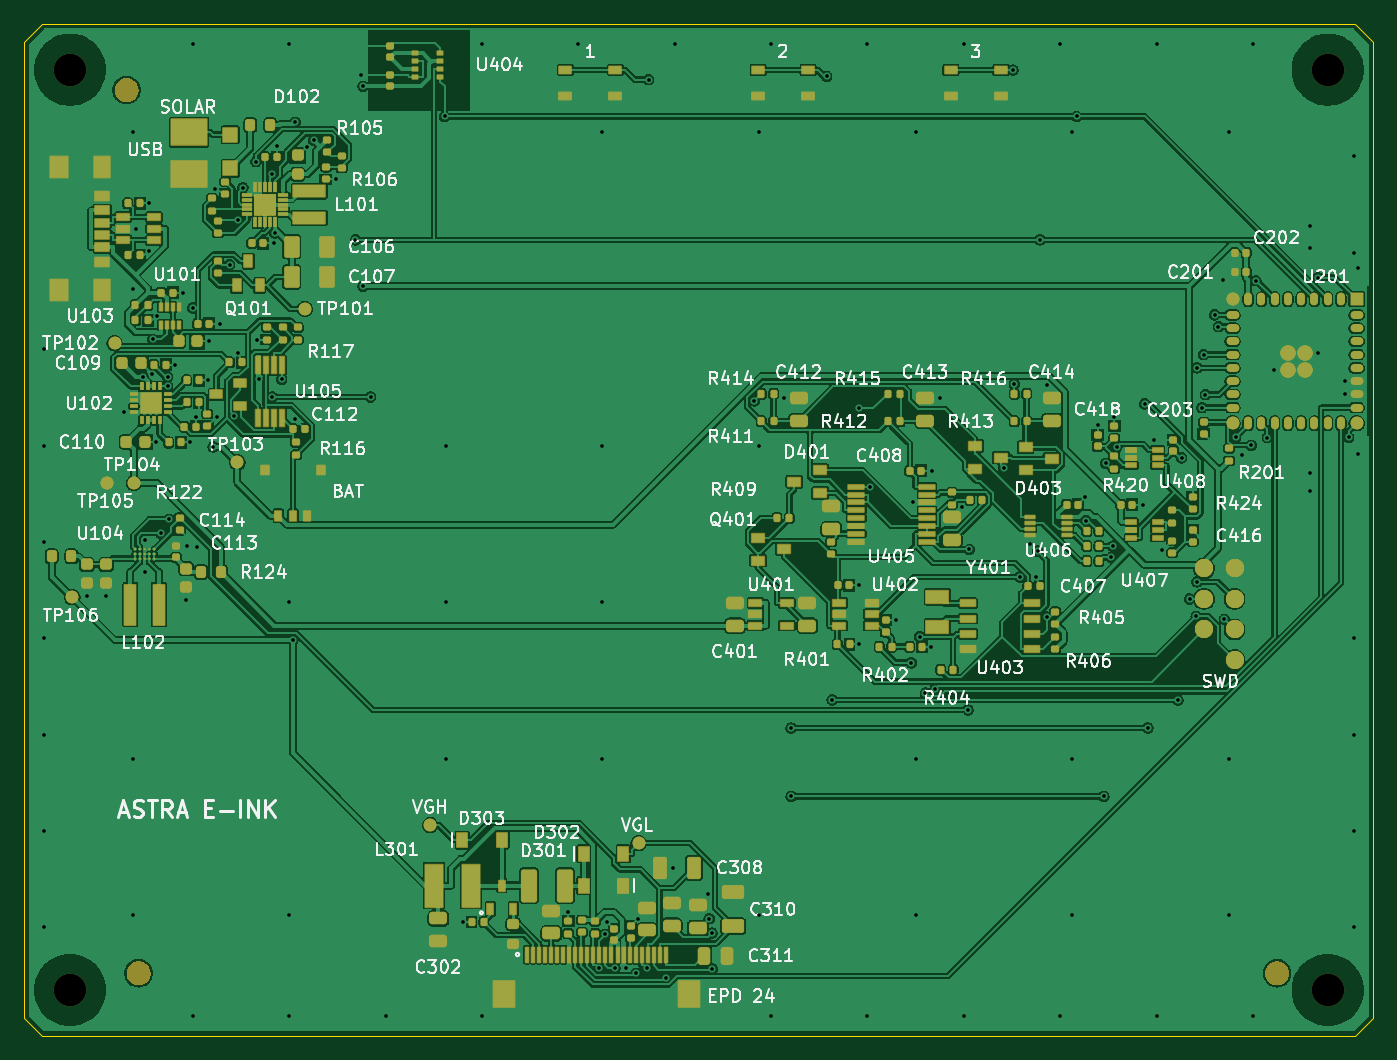
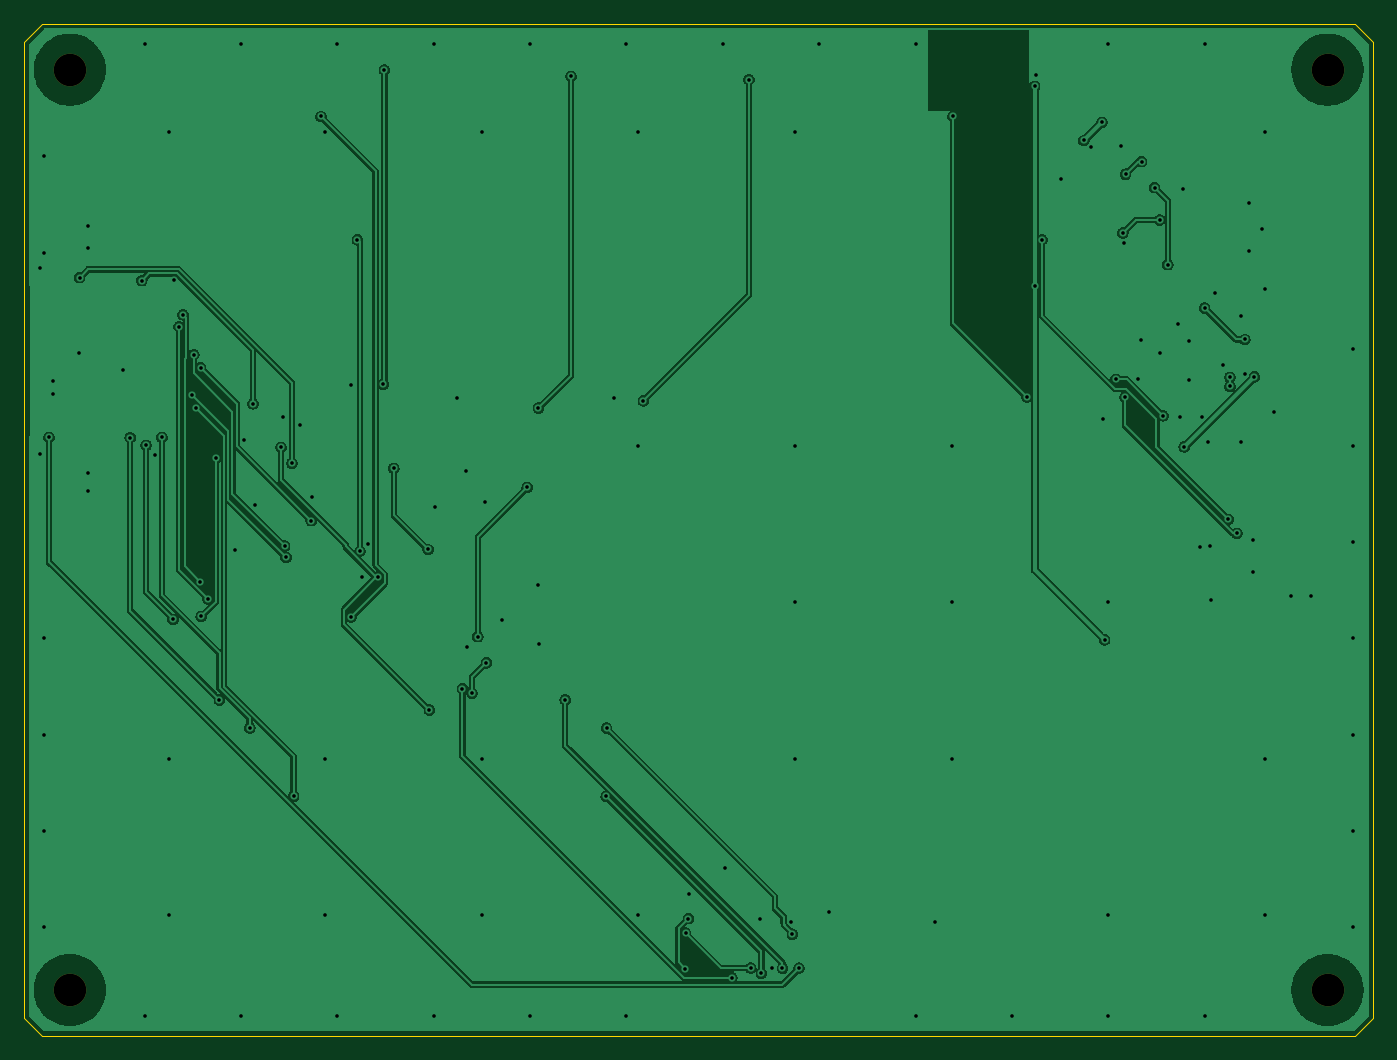
Circuit board: 9 layer files. Board 112.0 x 84.0 mm.
- bottom_copper: astra-B_Cu.gbl (129204 bytes)
- bottom_mask: astra-B_Mask.gbs (452 bytes)
- outline: astra-Edge_Cuts.gm1 (575 bytes)
- top_copper: astra-F_Cu.gtl (500476 bytes)
- top_mask: astra-F_Mask.gts (37235 bytes)
- paste: astra-F_Paste.gtp (24204 bytes)
- top_silk: astra-F_Silkscreen.gto (166404 bytes)
- drill: astra-NPTH.drl (223 bytes)
- drill: astra-PTH.drl (2928 bytes)

=== bottom_copper: astra-B_Cu.gbl (129204 bytes, source omitted) ===
=== bottom_mask: astra-B_Mask.gbs ===
%TF.SameCoordinates,Original*%
%TF.FileFunction,Soldermask,Bot*%
%TF.FilePolarity,Negative*%
%FSLAX46Y46*%
G04 Gerber Fmt 4.6, Leading zero omitted, Abs format (unit mm)*
%MOMM*%
%LPD*%
G01*
G04 APERTURE LIST*
%ADD10C,2.700000*%
G04 APERTURE END LIST*
D10*
%TO.C,UNK_HOLE_1*%
X108200000Y3800000D03*
%TD*%
%TO.C,UNK_HOLE_3*%
X108200000Y80200000D03*
%TD*%
%TO.C,UNK_HOLE_2*%
X3800000Y80200000D03*
%TD*%
%TO.C,UNK_HOLE_0*%
X3800000Y3800000D03*
%TD*%
M02*

=== outline: astra-Edge_Cuts.gm1 ===
%TF.SameCoordinates,Original*%
%TF.FileFunction,Profile,NP*%
%FSLAX46Y46*%
G04 Gerber Fmt 4.6, Leading zero omitted, Abs format (unit mm)*
%MOMM*%
%LPD*%
G01*
G04 APERTURE LIST*
%TA.AperFunction,Profile*%
%ADD10C,0.050000*%
%TD*%
G04 APERTURE END LIST*
D10*
X0Y82500000D02*
X0Y1500000D01*
X0Y1500000D02*
X1500000Y0D01*
X1500000Y84000000D02*
X0Y82500000D01*
X1500000Y0D02*
X110500000Y0D01*
X110500000Y84000000D02*
X1500000Y84000000D01*
X110500000Y0D02*
X112000000Y1500000D01*
X112000000Y82500000D02*
X110500000Y84000000D01*
X112000000Y1500000D02*
X112000000Y82500000D01*
M02*

=== top_copper: astra-F_Cu.gtl (500476 bytes, source omitted) ===
=== top_mask: astra-F_Mask.gts (37235 bytes, source omitted) ===
=== paste: astra-F_Paste.gtp (24204 bytes, source omitted) ===
=== top_silk: astra-F_Silkscreen.gto (166404 bytes, source omitted) ===
=== drill: astra-NPTH.drl ===
M48
; FORMAT={-:-/ absolute / metric / decimal}
; #@! TF.FileFunction,NonPlated,1,2,NPTH
FMAT,2
METRIC
; #@! TA.AperFunction,NonPlated,NPTH,ComponentDrill
T1C2.700
%
G90
G05
T1
X3.8Y80.2
X3.8Y3.8
X108.2Y80.2
X108.2Y3.8
M30

=== drill: astra-PTH.drl ===
M48
; FORMAT={-:-/ absolute / metric / decimal}
; #@! TF.FileFunction,Plated,1,2,PTH
FMAT,2
METRIC
; #@! TA.AperFunction,Plated,PTH,ViaDrill
T1C0.300
%
G90
G05
T1
X1.65Y57.0
X1.65Y49.0
X1.65Y41.0
X1.65Y33.0
X1.65Y25.0
X1.65Y17.0
X1.65Y9.0
X5.2Y36.525
X6.8Y36.525
X8.25Y51.75
X9.0Y75.0
X9.0Y62.0
X9.0Y23.0
X9.0Y10.0
X9.25Y67.0
X9.877Y54.707
X10.0Y41.15
X10.0Y38.5
X10.33Y65.16
X10.36Y69.1
X10.63Y54.895
X10.673Y57.801
X10.975Y49.3
X10.985Y59.75
X11.326Y41.723
X11.904Y54.671
X11.904Y53.9
X12.03Y42.872
X12.51Y55.7
X13.18Y61.7
X13.45Y36.175
X13.55Y40.68
X13.76Y49.25
X14.0Y82.35
X14.0Y60.422
X14.0Y1.65
X14.25Y51.4
X14.35Y40.54
X15.26Y54.4
X15.325Y57.65
X15.695Y48.889
X15.822Y70.254
X16.013Y51.403
X16.23Y59.1
X17.058Y64.013
X17.457Y51.465
X17.735Y56.685
X17.741Y67.712
X18.155Y70.408
X19.242Y72.569
X19.3Y57.79
X19.5Y54.5
X20.57Y71.52
X20.608Y53.029
X20.708Y65.784
X20.8Y66.646
X20.96Y73.9
X21.375Y54.493
X22.0Y82.35
X22.0Y36.0
X22.0Y10.0
X22.0Y1.65
X22.301Y32.876
X22.467Y51.163
X22.515Y75.84
X23.442Y73.817
X24.035Y74.32
X25.9Y71.09
X27.502Y66.073
X28.0Y79.78
X28.119Y78.82
X28.119Y62.227
X28.753Y53.029
X30.0Y1.65
X34.891Y76.311
X35.0Y49.0
X35.0Y36.0
X35.0Y23.0
X36.39Y9.45
X38.0Y82.35
X38.0Y1.65
X45.15Y10.26
X46.0Y82.35
X47.678Y5.627
X48.0Y75.0
X48.0Y49.0
X48.0Y36.0
X48.0Y23.0
X48.23Y8.43
X48.349Y9.481
X49.045Y5.614
X49.95Y5.63
X50.795Y5.189
X50.951Y9.681
X51.673Y5.621
X51.834Y79.364
X53.256Y4.835
X53.85Y13.95
X54.0Y82.35
X56.784Y11.734
X56.861Y9.733
X57.092Y8.544
X57.107Y5.562
X60.598Y52.708
X61.0Y75.0
X61.0Y49.0
X61.0Y10.0
X62.0Y82.35
X62.0Y1.65
X63.05Y52.95
X63.65Y25.559
X63.673Y19.886
X66.604Y79.647
X67.078Y27.888
X69.26Y32.5
X69.307Y52.102
X69.33Y37.4
X70.0Y82.35
X70.0Y1.65
X70.233Y45.529
X72.35Y34.48
X73.626Y30.97
X73.775Y44.275
X74.0Y75.0
X74.0Y23.0
X74.0Y10.0
X74.334Y33.133
X74.813Y28.445
X75.26Y32.3
X75.33Y46.9
X75.617Y28.823
X76.05Y52.95
X77.884Y43.934
X78.0Y82.35
X78.0Y1.65
X78.354Y27.056
X78.451Y40.371
X81.308Y47.115
X82.087Y80.175
X82.19Y54.092
X82.646Y38.081
X83.45Y40.8
X83.955Y38.085
X84.117Y40.247
X84.325Y66.073
X84.86Y54.012
X84.87Y34.755
X86.0Y82.35
X86.0Y1.65
X87.0Y75.0
X87.0Y23.0
X87.0Y10.0
X87.361Y76.311
X88.081Y44.701
X88.162Y42.77
X89.1Y50.73
X89.617Y19.886
X89.767Y47.528
X90.244Y39.709
X90.369Y40.65
X90.5Y51.36
X90.673Y48.85
X92.83Y44.1
X93.0Y52.463
X93.264Y25.559
X93.75Y49.48
X94.0Y82.35
X94.0Y1.65
X94.487Y40.297
X95.779Y27.888
X96.076Y47.976
X96.731Y36.27
X97.29Y34.818
X97.341Y55.45
X97.361Y37.69
X97.759Y52.15
X97.91Y56.55
X98.047Y53.225
X98.808Y59.85
X99.133Y58.861
X99.55Y62.7
X99.627Y34.573
X100.0Y75.0
X100.0Y23.0
X100.0Y10.0
X100.56Y49.67
X101.125Y48.245
X101.868Y49.023
X102.0Y82.35
X102.0Y1.65
X102.227Y62.692
X103.192Y49.664
X103.75Y55.275
X106.7Y67.2
X106.7Y65.4
X106.7Y46.7
X106.7Y45.2
X107.383Y62.933
X107.4Y56.675
X109.6Y54.35
X109.6Y53.25
X109.932Y49.676
X110.35Y73.0
X110.35Y65.0
X110.35Y33.0
X110.35Y25.0
X110.35Y17.0
X110.35Y9.0
X110.7Y63.7
X110.7Y48.3
M30
